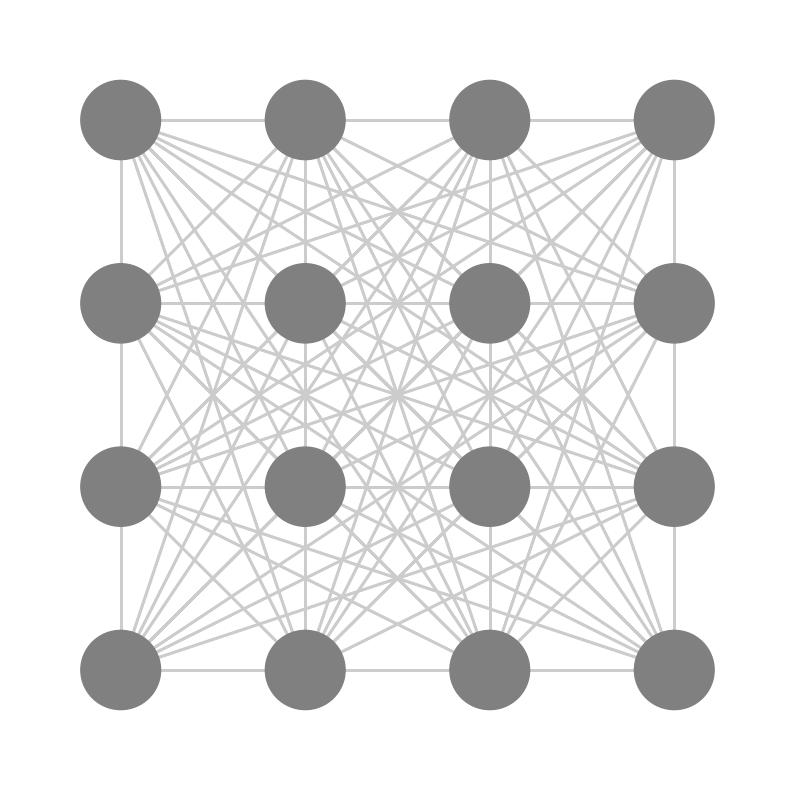

Write the Python code that produced this figure.
'''
This script will plot a demostration graph of example cells.
'''
#%%
import matplotlib.pyplot as plt
import numpy as np
import random
import matplotlib

# Create a 10x10 figure at 300 dpi
fig, ax = plt.subplots(figsize=(10, 10), dpi=300)

# Set the plot dimensions
ax.set_xlim(0,7)
ax.set_ylim(0,7)

# Draw the lines between the grid points
line_color = 'lightgray'  # Adjust the line color as needed
line_width = 1  # Adjust the line width as needed
for i in range(4):
    for j in range(4):
        for k in range(4):
            for l in range(4):
                # c_color = matplotlib.colors.hsv_to_rgb([2/3,np.random.rand()/3,1])
                c_color = matplotlib.colors.hsv_to_rgb([2/3,0,0.8])
                ax.plot([i * 10 / 6 + 1, k * 10 / 6 + 1], [j * 10 / 6 + 1, l * 10 / 6 + 1],
                        color=c_color, linewidth=2)

# Draw the 49 filled circles in gray color on top of the lines
circle_radius = 0.36  # Adjust the radius as needed
for i in range(4):
    for j in range(4):
        x = i * 10 / 6 + 1
        y = j * 10 / 6 + 1
        circle = plt.Circle((x, y), circle_radius, fill=True, color='gray',zorder=10)
        ax.add_artist(circle)

# Hide the x and y axes
ax.set_axis_off()

# Display the plot
# plt.show()
plt.savefig('D:\_GoogleDrive_Files\#Figs\Model_Demo\FC_Smaller.png', transparent=True)